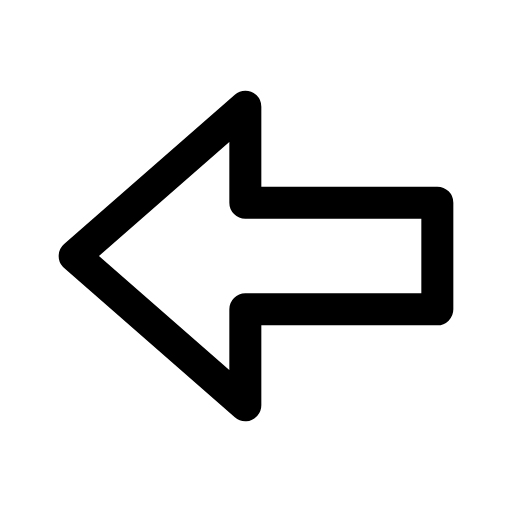
t = 0.00 s
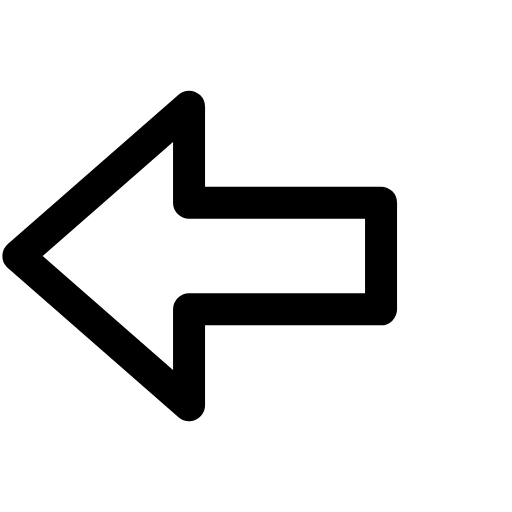
t = 0.14 s
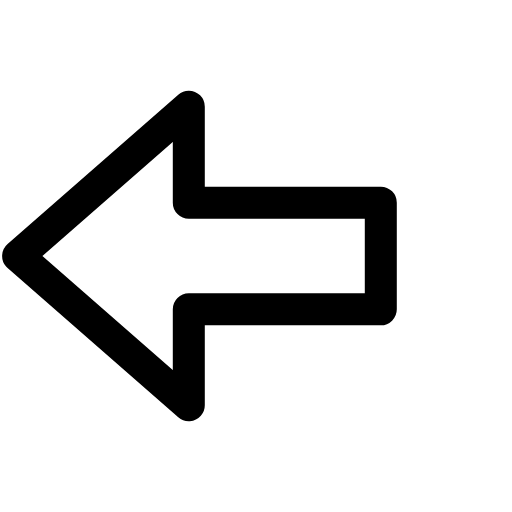
t = 0.21 s
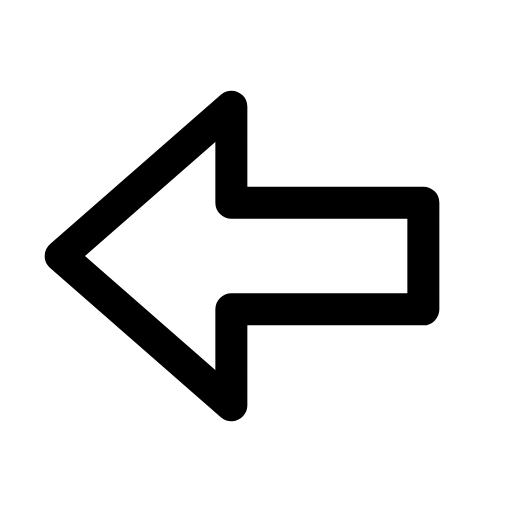
t = 0.39 s
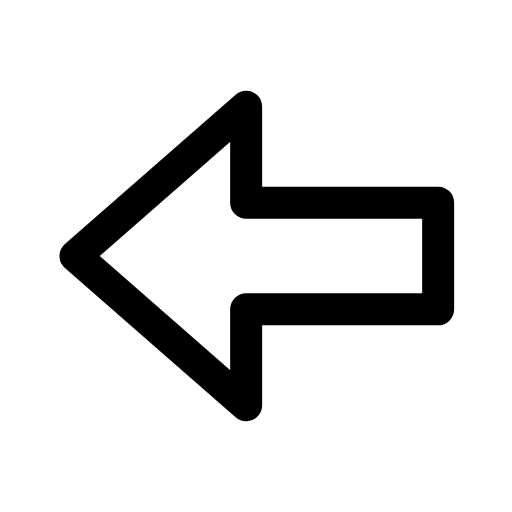
t = 0.49 s
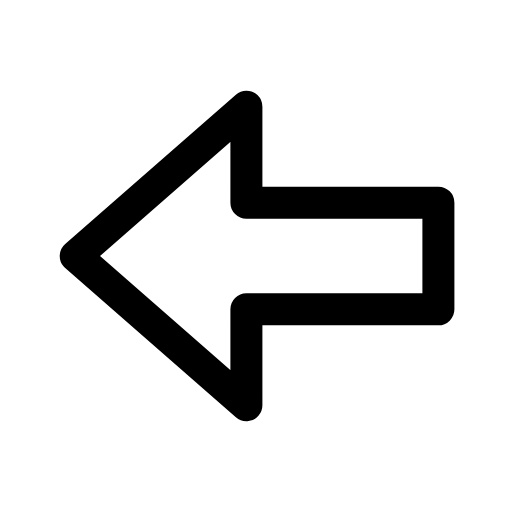
t = 0.60 s

The animated SVG that drew these frames (rendered in a browser with its animation timeline set to each time). Animation: 1 CSS @keyframes rule; one cycle of 0.70 s, repeats indefinitely.

<svg xmlns="http://www.w3.org/2000/svg" viewBox="0 0 24 24" width="24" height="24" class="rd-a-arrow-big-left" data-rd-animate="hover"><style>.rd-a-arrow-big-left{overflow:visible}.rd-a-arrow-big-left *{transform-box:view-box}@media (prefers-reduced-motion:no-preference){.rd-a-arrow-big-left[data-rd-animate="hover"]:hover .a,:hover>.rd-a-arrow-big-left[data-rd-animate="parent"] .a,.rd-a-arrow-big-left[data-rd-animate="play"] .a,.rd-a-arrow-big-left[data-rd-animate="loop"] .a{animation:rd-arrow-big-left-m calc(0.7s*var(--rd-speed,1)) cubic-bezier(.34,1.3,.5,1)}.rd-a-arrow-big-left[data-rd-animate="loop"] *{animation-iteration-count:infinite!important}@keyframes rd-arrow-big-left-m{0%,100%{translate:0 0}40%{translate:-2.6px 0}}}</style><g fill="none" stroke="currentColor" stroke-linecap="round" stroke-linejoin="round" stroke-width="1.5"><g class="a"><path d="M20.5 9.5h-9V5l-8 7 8 7v-4.5h9z"/></g></g></svg>
